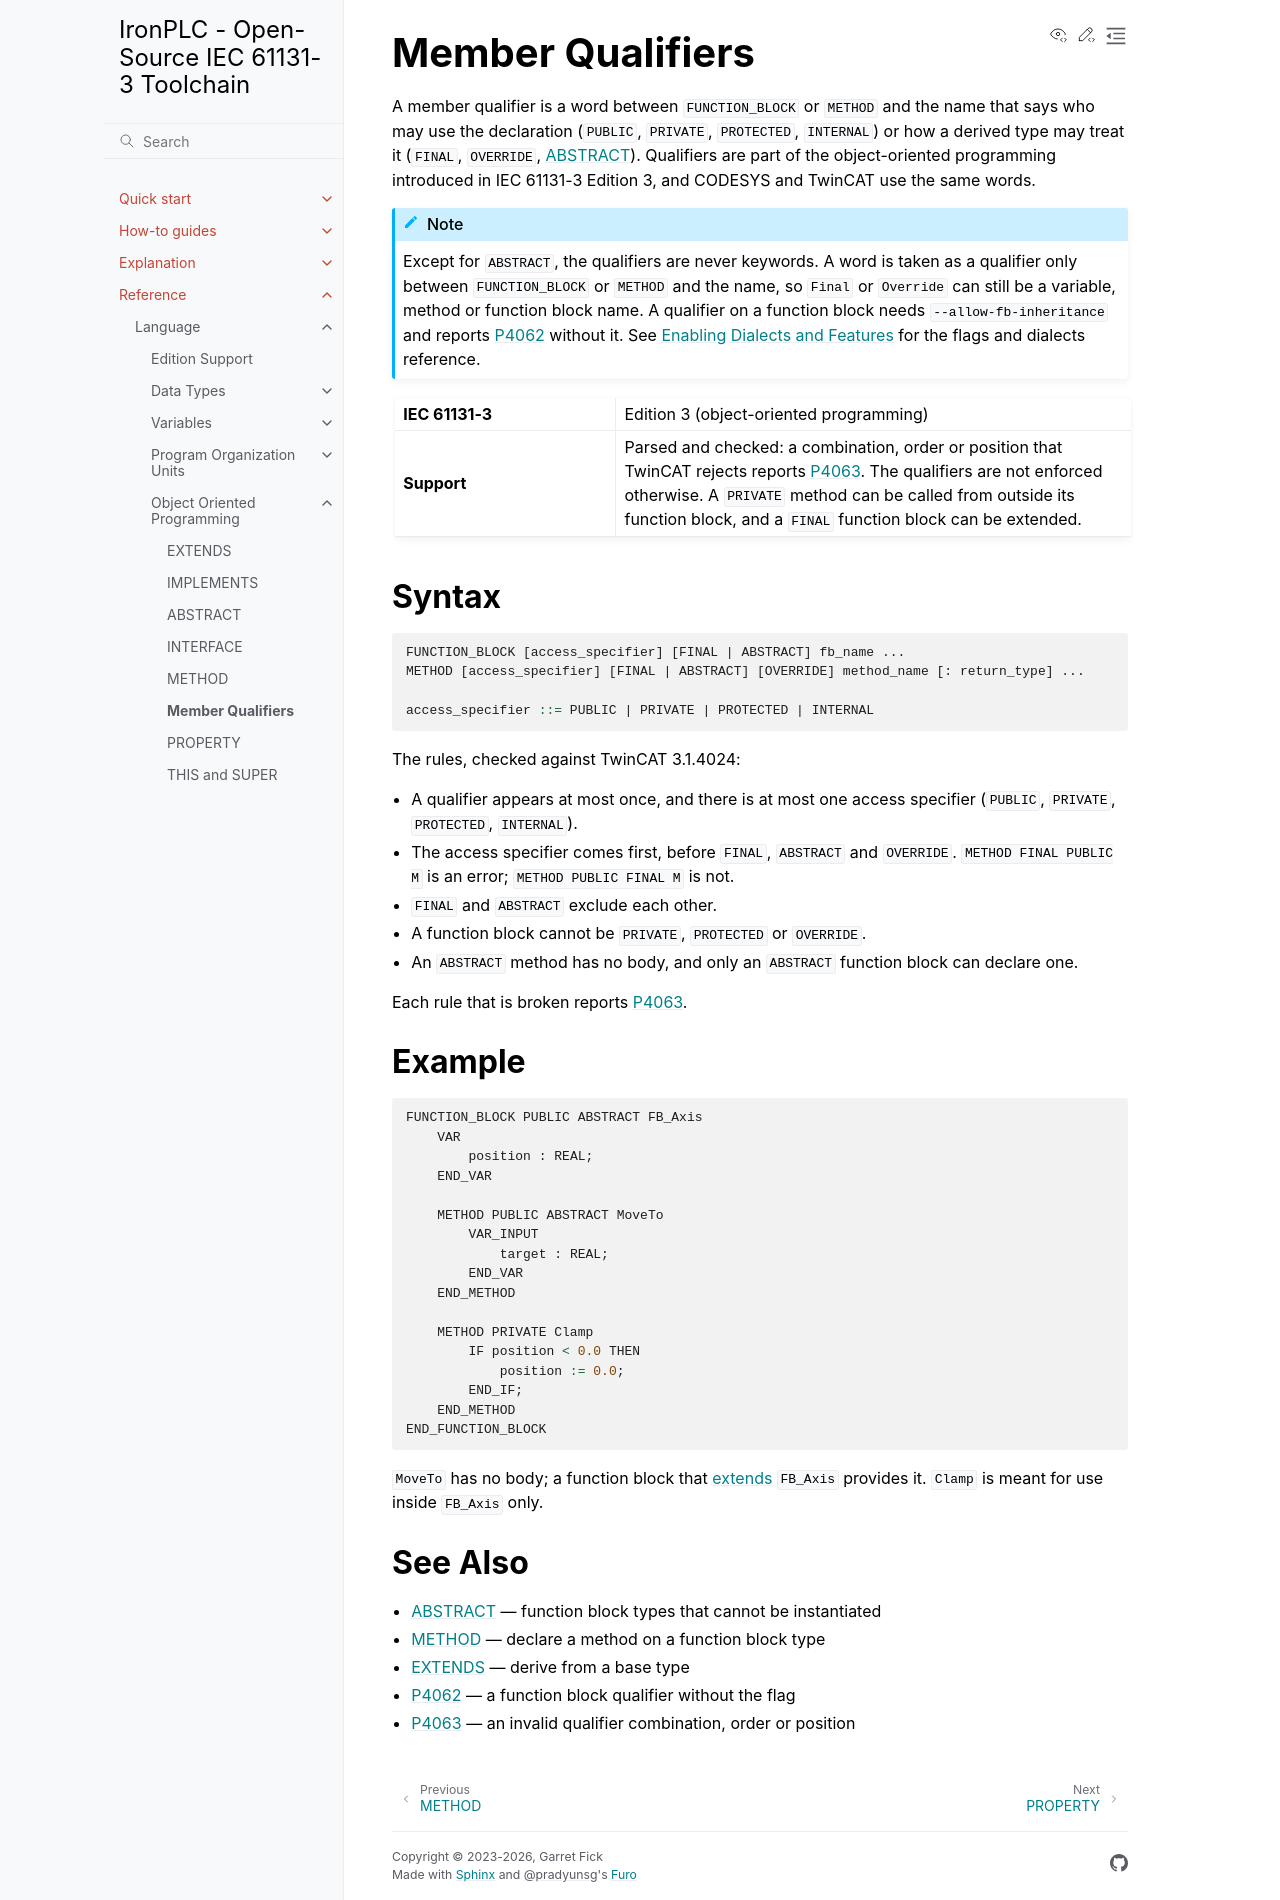

repository: ironplc/ironplc · page: reference/language/object-orientation/member-qualifiers.html · generator: sphinx

=================
Member Qualifiers
=================

A member qualifier is a word between ``FUNCTION_BLOCK`` or ``METHOD`` and
the name that says who may use the declaration (``PUBLIC``, ``PRIVATE``,
``PROTECTED``, ``INTERNAL``) or how a derived type may treat it
(``FINAL``, ``OVERRIDE``, :doc:`ABSTRACT <abstract>`). Qualifiers are part
of the object-oriented programming introduced in IEC 61131-3 Edition 3, and
CODESYS and TwinCAT use the same words.

.. note::

   Except for ``ABSTRACT``, the qualifiers are never keywords. A word is
   taken as a qualifier only between ``FUNCTION_BLOCK`` or ``METHOD`` and
   the name, so ``Final`` or ``Override`` can still be a variable, method
   or function block name. A qualifier on a function block needs
   ``--allow-fb-inheritance`` and reports
   :doc:`P4062 </reference/compiler/problems/P4062>` without it. See
   :doc:`/explanation/enabling-dialects-and-features` for the flags and
   dialects reference.

.. list-table::
   :widths: 30 70

   * - **IEC 61131-3**
     - Edition 3 (object-oriented programming)
   * - **Support**
     - Parsed and checked: a combination, order or position that TwinCAT
       rejects reports :doc:`P4063 </reference/compiler/problems/P4063>`.
       The qualifiers are not enforced otherwise. A ``PRIVATE`` method can
       be called from outside its function block, and a ``FINAL`` function
       block can be extended.

Syntax
------

.. code-block:: bnf

   FUNCTION_BLOCK [access_specifier] [FINAL | ABSTRACT] fb_name ...
   METHOD [access_specifier] [FINAL | ABSTRACT] [OVERRIDE] method_name [: return_type] ...

   access_specifier ::= PUBLIC | PRIVATE | PROTECTED | INTERNAL

The rules, checked against TwinCAT 3.1.4024:

.. include:: /includes/member-qualifier-rules.rst

Each rule that is broken reports
:doc:`P4063 </reference/compiler/problems/P4063>`.

Example
-------

.. code-block::

   FUNCTION_BLOCK PUBLIC ABSTRACT FB_Axis
       VAR
           position : REAL;
       END_VAR

       METHOD PUBLIC ABSTRACT MoveTo
           VAR_INPUT
               target : REAL;
           END_VAR
       END_METHOD

       METHOD PRIVATE Clamp
           IF position < 0.0 THEN
               position := 0.0;
           END_IF;
       END_METHOD
   END_FUNCTION_BLOCK

``MoveTo`` has no body; a function block that
:doc:`extends <extends>` ``FB_Axis`` provides it. ``Clamp`` is meant for
use inside ``FB_Axis`` only.

See Also
--------

- :doc:`abstract` — function block types that cannot be instantiated
- :doc:`method` — declare a method on a function block type
- :doc:`extends` — derive from a base type
- :doc:`P4062 </reference/compiler/problems/P4062>` — a function block
  qualifier without the flag
- :doc:`P4063 </reference/compiler/problems/P4063>` — an invalid
  qualifier combination, order or position
